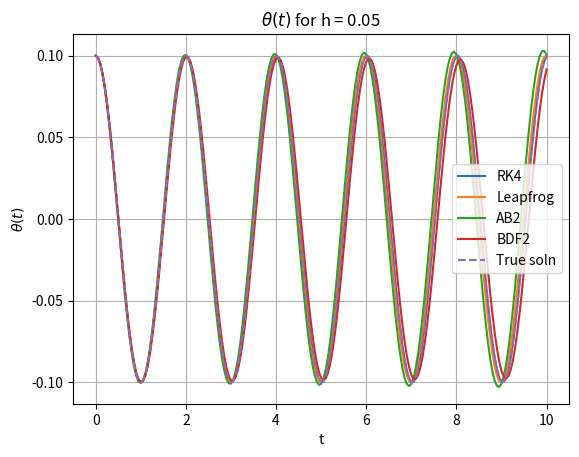
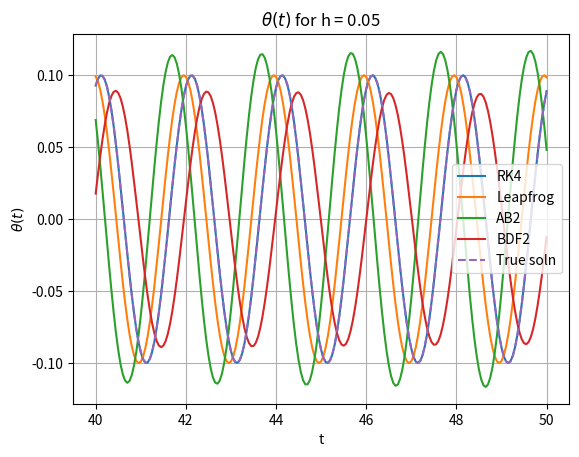

The matplotlib source for these figures, in order:
# Import libraries
import numpy as np
import matplotlib.pyplot as plt

# Constants
g = 9.81
L = 1
w = np.sqrt(g/L) # Frequency, eigenvalue imag coef

# f(y) for the pendulum system
A = np.array([[0, 1],[-g/L, 0]])
f = lambda y: A@y

# Initial conditions and time step setup
y0 = np.array([0.1, 0])
h = .05
T = 50
N = round(T/h)
t = np.linspace(0, T, N+1)

# Set up solution vectors for each of the methods
yrk4  = np.zeros((2,N+1))
ylf   = np.zeros((2,N+1))
yab2  = np.zeros((2,N+1))
ybdf2 = np.zeros((2,N+1))

# Set initial conditions
yrk4[:,0]  = y0
ylf[:,0]   = y0
yab2[:,0]  = y0
ybdf2[:,0] = y0

# Time step loop - takes N steps
for n in range(N):
    
    # RK4 update
    k1 = f(yrk4[:,n])
    k2 = f(yrk4[:,n] + 0.5*h*k1)
    k3 = f(yrk4[:,n] + 0.5*h*k2)
    k4 = f(yrk4[:,n] + h*k3)
    yrk4[:,n+1] = yrk4[:,n] + h*(k1/6 + k2/3 + k3/3 + k4/6)
    
    # Multistep schemes: Each requires a different method to start up
    if(n==0):

        # Use the RK4 result since we have it already
        ylf[:,n+1]   = yrk4[:,n+1]
        yab2[:,n+1]  = yrk4[:,n+1]
        ybdf2[:,n+1] = yrk4[:,n+1]

    # Use the appropriate scheme for the 2nd step onwards
    else:
        # Leapfrog update
        ylf[:,n+1] = ylf[:,n-1] + 2*h*f(ylf[:,n])
        # AB2 update
        yab2[:,n+1] = yab2[:,n] + 1.5*h*f(yab2[:,n]) - 0.5*h*f(yab2[:,n-1])
        # BDF2 update
        ybdf2[:,n+1] = np.linalg.solve(np.eye(2) - (2/3)*h*A, (4/3)*ybdf2[:,n] - (1/3)*ybdf2[:,n-1])


# Check stability for the explicit schemes
print('h = ', h)
print('hmax RK4      = ', 2.83/w)
print('hmax Leapfrog = ', 1/w)
print('hmax AB2      = ', 0)


# True solution
theta_true = y0[0]*np.cos(t*np.sqrt(g/L)) 
omega_true = -np.sqrt(g/L)*y0[0]*np.sin(t*np.sqrt(g/L))

# Indices corresponding to times t <= 10
I = (t<=10)

# Plot
plt.figure()
plt.plot(t[I],yrk4[0,I],label='RK4')
plt.plot(t[I],ylf[0,I],label='Leapfrog')
plt.plot(t[I],yab2[0,I],label='AB2')
plt.plot(t[I],ybdf2[0,I],label='BDF2')
plt.plot(t[I],theta_true[I], '--', label='True soln')
plt.grid()
plt.xlabel('t')
plt.ylabel(r'$\theta(t)$')
plt.title(r'$\theta(t)$ for h = '+str(h))
plt.legend()

# Indices corresponding to times t >= 40
I = (t>=40)

# Plot
plt.figure()
plt.plot(t[I],yrk4[0,I],label='RK4')
plt.plot(t[I],ylf[0,I],label='Leapfrog')
plt.plot(t[I],yab2[0,I],label='AB2')
plt.plot(t[I],ybdf2[0,I],label='BDF2')
plt.plot(t[I],theta_true[I], '--', label='True soln')
plt.grid()
plt.xlabel('t')
plt.ylabel(r'$\theta(t)$')
plt.title(r'$\theta(t)$ for h = '+str(h))
plt.legend()